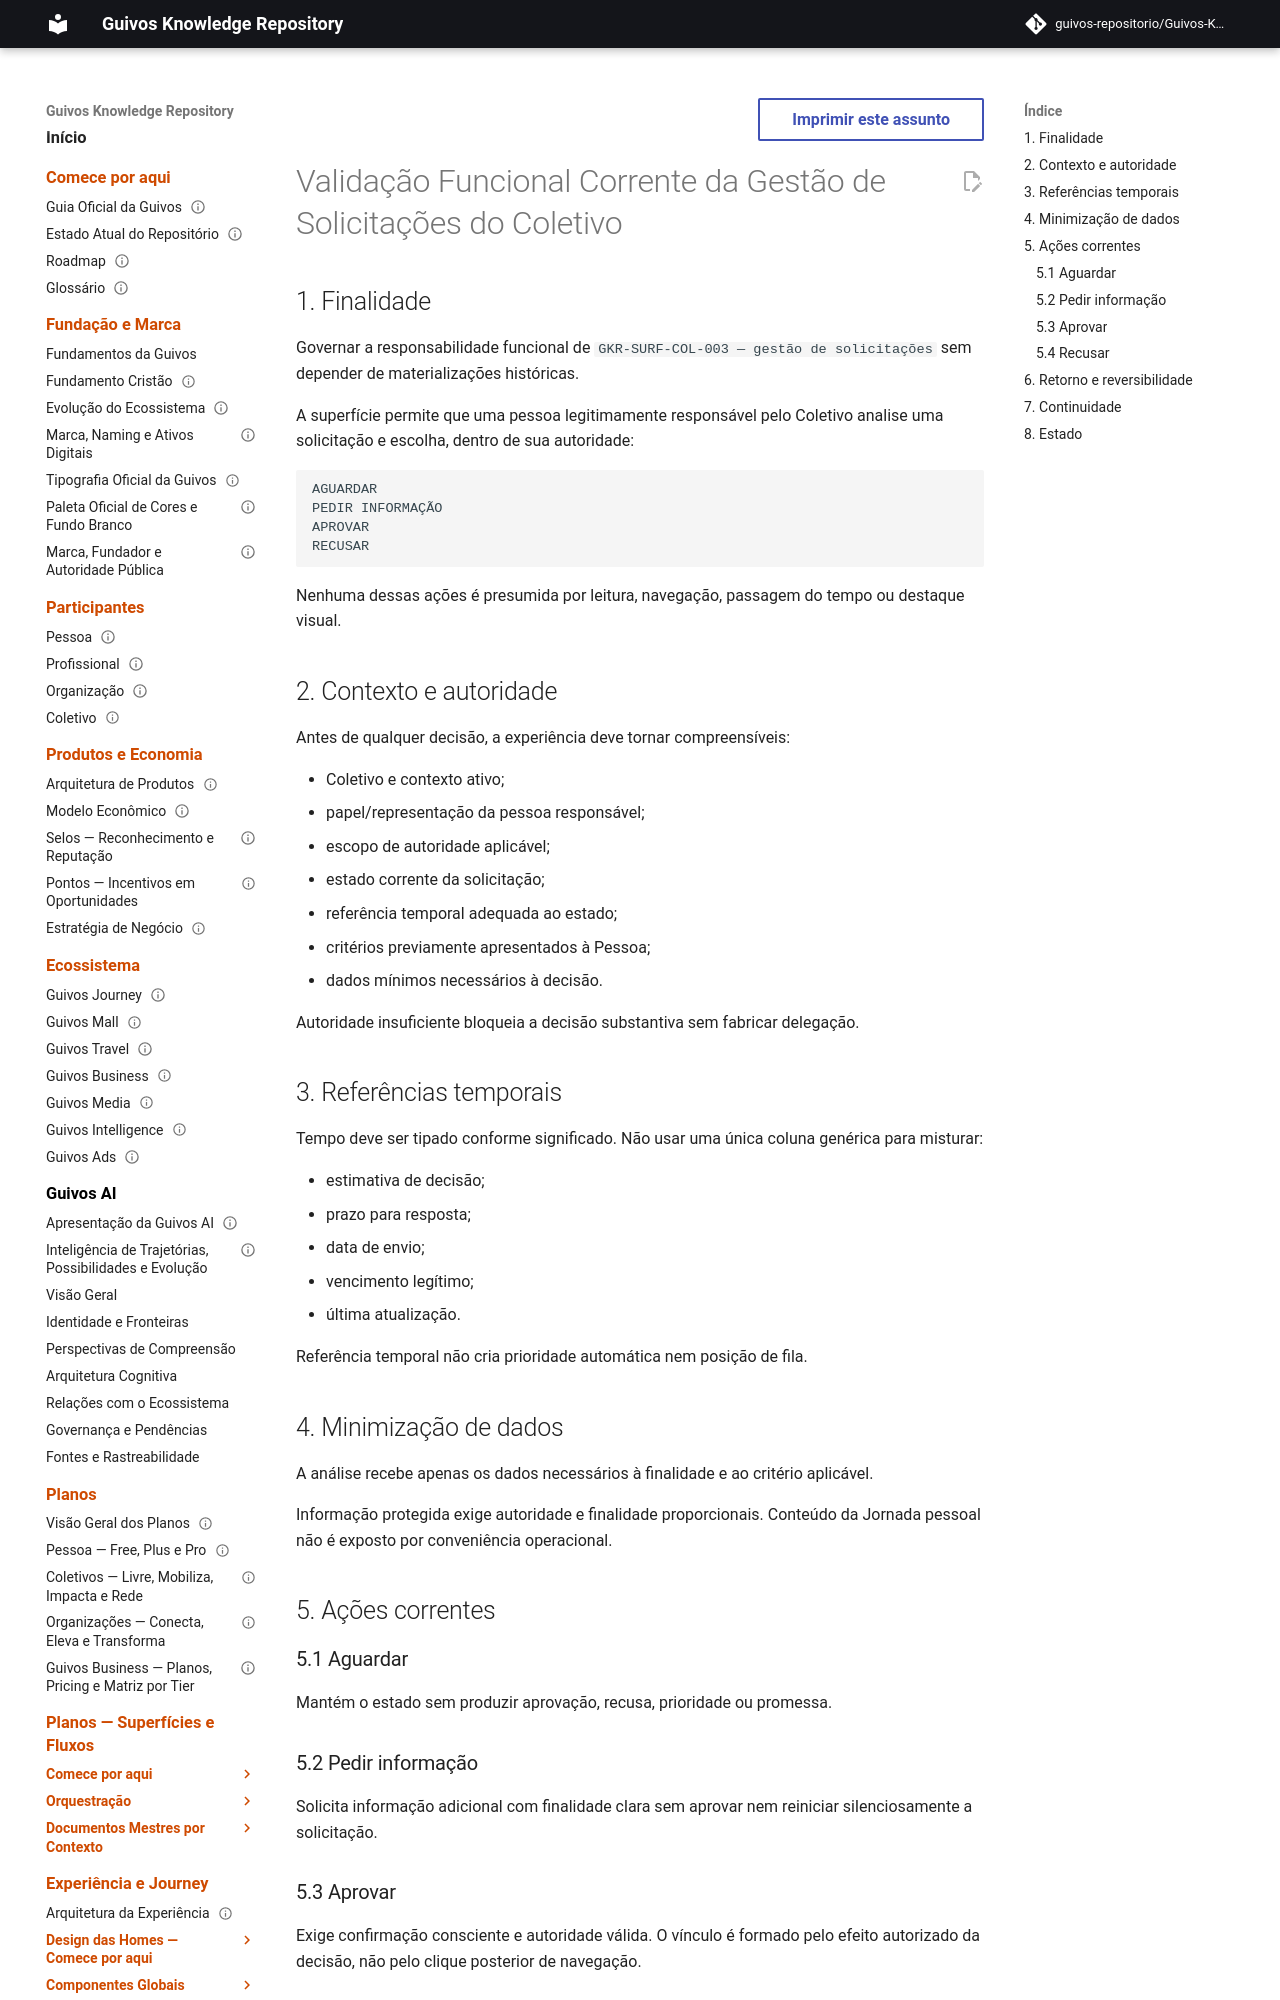

repository: guivos-repositorio/Guivos-Knowledge-Repository · page: experience-architecture/uxa-089-collective-request-management-functional-validation-and-reformulation/index.html · generator: mkdocs

---
id: UXA-089
title: Validação Funcional Corrente da Gestão de Solicitações do Coletivo
status: active
version: 1.0.0
owner: Arquitetura da Experiência da Guivos
last_updated: 2026-09-21
parent: UXA-000
depends_on:
  - UXA-014
  - UXA-056
  - GKR-JOURNEY-SURFACE-REGISTRY-001
  - GKR-JOURNEY-TRANSITION-REGISTRY-001
  - GKR-UX-ORGCOL-AUTH-SURFACE-MAP-001
  - GKR-UX-ORGCOL-AUTH-STATE-MAP-001
related:
  - GKR-SURF-COL-003
  - GKR-TRN-105
  - GKR-TRN-106
  - GKR-TRN-107
  - GKR-TRN-108
  - GKR-TRN-109
  - GKR-TRN-112
normative: false
---

# Validação Funcional Corrente da Gestão de Solicitações do Coletivo

## 1. Finalidade

Governar a responsabilidade funcional de `GKR-SURF-COL-003 — gestão de solicitações` sem depender de materializações históricas.

A superfície permite que uma pessoa legitimamente responsável pelo Coletivo analise uma solicitação e escolha, dentro de sua autoridade:

```text
AGUARDAR
PEDIR INFORMAÇÃO
APROVAR
RECUSAR
```

Nenhuma dessas ações é presumida por leitura, navegação, passagem do tempo ou destaque visual.
